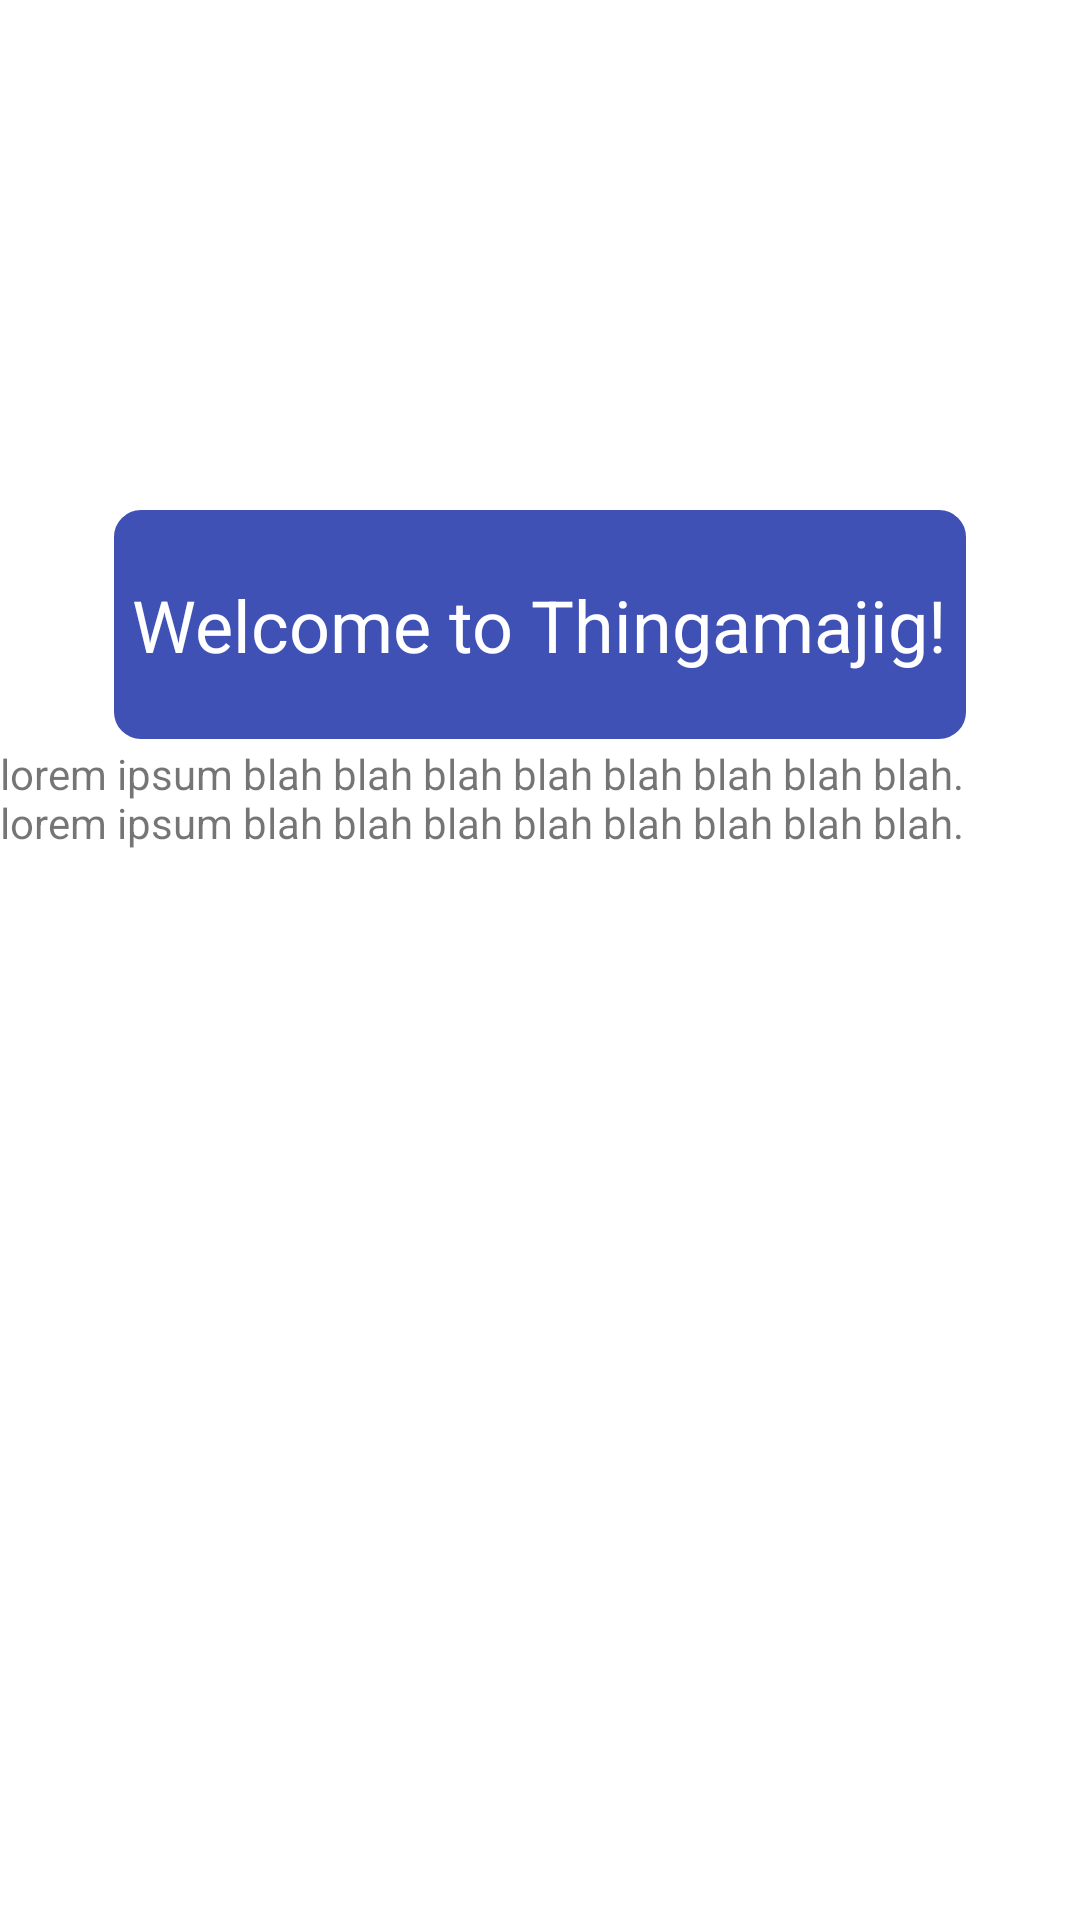

Android layout source for this screen:
<!-- AndroidManifest.xml: application theme Theme.MobileBootcamp1_Jim -->
<!-- res/layout/fragment_home.xml -->
<?xml version="1.0" encoding="utf-8"?>
<androidx.constraintlayout.widget.ConstraintLayout xmlns:android="http://schemas.android.com/apk/res/android"
    xmlns:app="http://schemas.android.com/apk/res-auto"
    xmlns:tools="http://schemas.android.com/tools"
    android:layout_width="match_parent"
    android:layout_height="match_parent"
    tools:context=".HomeFragment">

    <TextView
        android:id="@+id/tvWelcome"
        android:layout_width="wrap_content"
        android:layout_height="wrap_content"
        android:background="@drawable/rounded_corners"
        android:fontFamily="sans-serif"
        android:paddingLeft="8sp"
        android:paddingTop="24sp"
        android:paddingRight="8sp"
        android:paddingBottom="24sp"
        android:requiresFadingEdge="horizontal|vertical"
        android:text="@string/welcome"
        android:textColor="#FFFFFF"
        android:textSize="24sp"
        app:layout_constraintBottom_toBottomOf="parent"
        app:layout_constraintEnd_toEndOf="parent"
        app:layout_constraintStart_toStartOf="parent"
        app:layout_constraintTop_toTopOf="parent"
        app:layout_constraintVertical_bias="0.3" />

    <TextView
        android:id="@+id/tvDescription"
        android:layout_width="match_parent"
        android:layout_height="wrap_content"
        android:text="@string/lorem"
        app:layout_constraintStart_toStartOf="@+id/tvWelcome"
        app:layout_constraintTop_toBottomOf="@+id/tvWelcome"
        app:layout_constraintWidth_percent=".7" />

</androidx.constraintlayout.widget.ConstraintLayout>
<!-- resources referenced by this layout -->
<resources>
  <!-- drawable rounded_corners (drawable-v24) -->
  <?xml version="1.0" encoding="utf-8"?>
  <shape xmlns:android="http://schemas.android.com/apk/res/android"
      android:shape="rectangle">
      <corners android:radius="10dp" />  // set radius of corner
      <stroke android:width="2dp" android:color="#ffffff" /> // set color and width of border
      <solid android:color="#3F51B5" /> // inner bgcolor
  </shape>
  <string name="lorem">lorem ipsum blah blah blah blah blah blah blah blah. lorem ipsum blah blah blah blah blah blah blah blah.</string>
  <string name="welcome">Welcome to Thingamajig!</string>
  <style name="Theme.MobileBootcamp1_Jim" parent="Theme.MaterialComponents.DayNight.DarkActionBar">
          
          <item name="colorPrimary">@color/purple_500</item>
          <item name="colorPrimaryVariant">@color/purple_700</item>
          <item name="colorOnPrimary">@color/white</item>
          
          <item name="colorSecondary">@color/teal_200</item>
          <item name="colorSecondaryVariant">@color/teal_700</item>
          <item name="colorOnSecondary">@color/black</item>
          
          <item name="android:statusBarColor" tools:targetApi="l">?attr/colorPrimaryVariant</item>
          
      </style>
  <color name="purple_500">#FF6200EE</color>
  <color name="purple_700">#FF3700B3</color>
  <color name="white">#FFFFFFFF</color>
  <color name="teal_200">#FF03DAC5</color>
  <color name="teal_700">#FF018786</color>
  <color name="black">#FF000000</color>
</resources>
